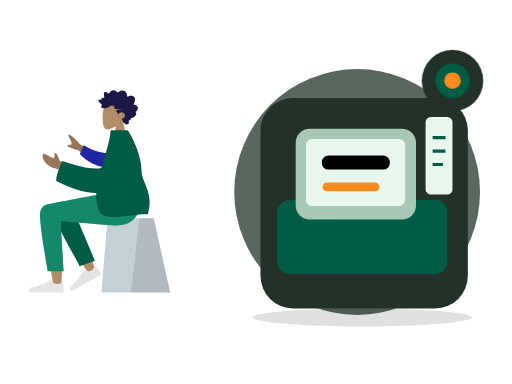
t = 0.00 s
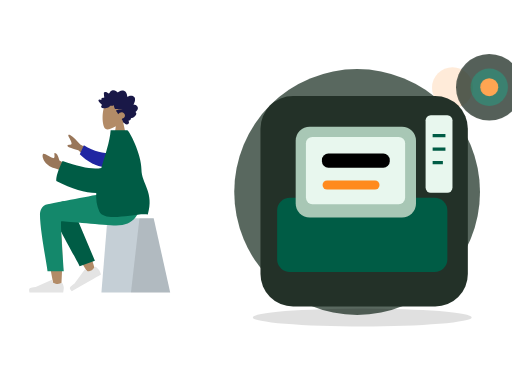
t = 0.70 s
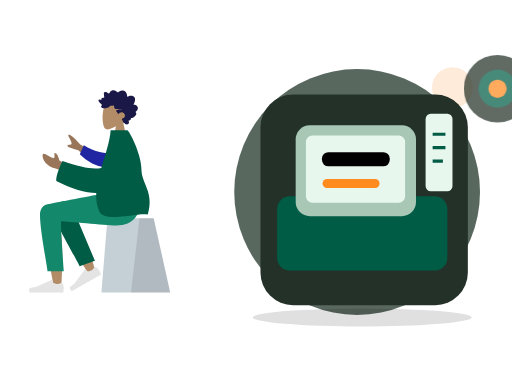
t = 1.05 s
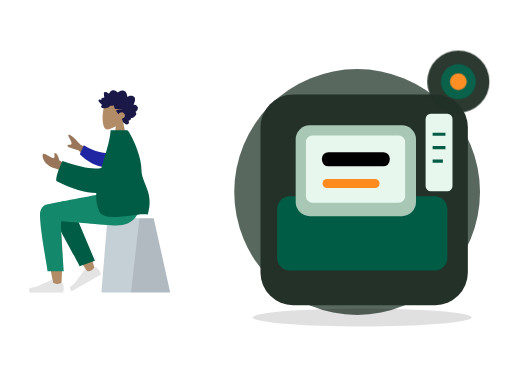
t = 1.75 s
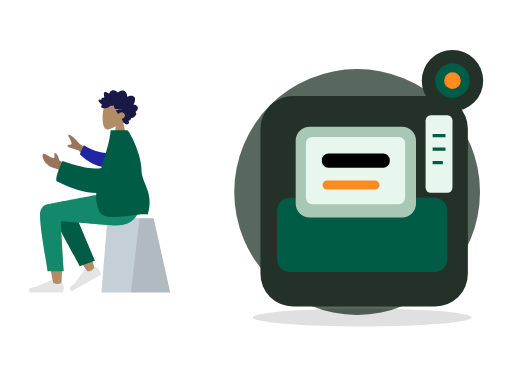
t = 2.10 s
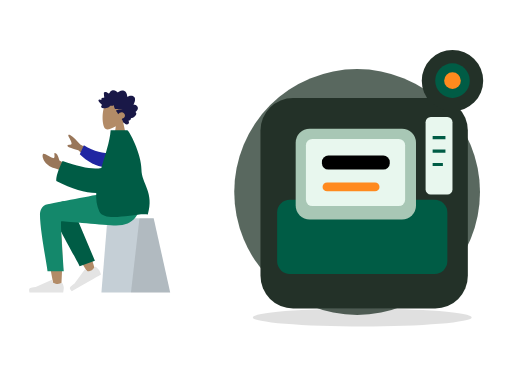
t = 2.80 s

The animated SVG that drew these frames (rendered in a browser with its animation timeline set to each time). Animation: 2 CSS @keyframes rules; one cycle of 2.80 s.

<?xml version="1.0" encoding="UTF-8"?>
<svg xmlns="http://www.w3.org/2000/svg" xmlns:xlink="http://www.w3.org/1999/xlink" width="800" height="600" viewBox="0 0 800 600" role="img" aria-labelledby="zil-120-title zil-120-desc" data-illustration="ZIL-120" data-base="BASE-POS" data-theme="dark" data-motion="on" data-requires-business-state="false" data-status="REVUE_VISUELLE_REQUISE">
<title id="zil-120-title">Impression de ticket</title><desc id="zil-120-desc">Illustration Zamurek. Géométrie vectorielle native. Famille BASE-POS. Sources Humaaans / IRA Design lorsque présentes. Pas de preuve transactionnelle.</desc>
<style><![CDATA[#zil-120-seal{transform-box:fill-box;transform-origin:center;animation:zil-120-hint 2s ease-in-out 1}#zil-120-device{transform-box:fill-box;transform-origin:center;animation:zil-120-float 2.8s ease-in-out 1}@keyframes zil-120-hint{0%,100%{scale:1;opacity:1}50%{scale:1.1;opacity:.72}}@keyframes zil-120-float{0%,100%{translate:0 0}50%{translate:0 -6px}}@media(prefers-reduced-motion:reduce){*{animation:none!important;transition:none!important}}]]></style>
<g id="zil-120-background" data-layer="decor">
<circle cx="558" cy="300" r="192" fill="#33453A" opacity=".81"/>
<ellipse cx="566" cy="496" rx="171" ry="14" fill="#005C452" opacity=".12"/>
<circle cx="707" cy="137" r="32" fill="#FF8A1E" opacity=".17"/>
<path d="M701 218l10 16 16 10-16 10-10 16-10-16-16-10 16-10z" fill="#D21868" opacity=".25"/></g>
<g id="zil-120-person" data-upstream="Humaaans" data-source="sitting-2.svg"><svg x="9" y="89" width="355" height="405" viewBox="0 0 380 400" overflow="visible">
    
    <title>humaaans/sitting-2</title>
    <desc>Created with Sketch.</desc>
    <g id="zil-120-person-node-0" data-part="part" stroke="none" stroke-width="1" fill="none" fill-rule="evenodd">
        <g id="zil-120-person-node-1" data-part="part" transform="translate(190.000000, 200.500000) scale(-1, 1) translate(-190.000000, -200.500000) translate(40.000000, 24.000000)">
            <g id="zil-120-person-node-2" data-part="head" transform="translate(82.000000, 0.000000)">
                <g id="zil-120-person-node-3" data-part="head" stroke-width="1" transform="translate(54.000000, 31.000000)" fill="#B28B67">
                    <path d="M8.26227388,34.4901268 C3.65436435,29.0813759 0.535634794,22.4528771 1.05677633,15.0254539 C2.55833022,-6.37502057 32.3485306,-1.66718886 38.1433414,9.13393292 C43.9381521,19.9350547 43.249578,47.3329958 35.7603014,49.2634576 C32.7735882,50.033323 26.4110012,48.1474609 19.935372,44.244306 L24,73 L0,73 L8.26227388,34.4901268 Z"></path>
                </g>
                <path d="M95.4066181,38.9017011 C96.181796,38.1335173 96.604637,37.0370644 96.970412,35.9959366 C97.3502694,34.9144095 97.7193579,33.8217377 97.9715531,32.6960301 C98.4754831,30.446804 98.4802693,27.8601542 96.8757008,26.1136308 C95.5888613,24.7130885 93.6580039,24.0849092 91.8759783,23.9483875 C90.6887283,23.8573398 89.4693557,24.0236137 88.3312561,24.397755 C87.2020846,24.7689112 86.2287403,25.5086363 85.1340846,25.9677555 C85.0922975,23.5438969 84.6770959,21.0076965 83.4474146,18.9380781 C82.2641224,16.9467707 80.3775371,15.8293221 78.2290003,15.5336907 C76.0237656,15.230298 73.8461434,15.7463343 71.8719342,16.8139306 C71.3776685,17.0813024 70.888005,17.3614108 70.4194191,17.6784359 C70.027044,17.943917 69.6191137,18.2636287 69.1587196,18.3715924 C68.6454933,18.4920937 68.3910891,18.1956663 68.0575289,17.8212265 C67.6664423,17.3822075 67.2258372,16.9955285 66.7595523,16.6527315 C64.6978111,15.1372602 61.9926962,14.5141557 59.6041137,15.4225429 C58.5035673,15.8410637 57.4333948,16.5518327 56.6867499,17.531267 C56.0211941,18.4043297 55.5464414,19.7892496 54.627862,20.3975277 C54.2380641,20.6557449 53.9627664,20.3136445 53.6078524,20.0608006 C53.074745,19.6808879 52.5663049,19.2616705 52.0267546,18.8921065 C51.2688806,18.3728859 50.448326,17.9845153 49.5696008,17.7812252 C48.2832216,17.4836038 46.505522,17.5533573 46.1377221,19.2381872 C45.9996591,19.8710433 46.1055074,20.5478808 46.1501478,21.1855131 C46.2113557,22.0610635 46.2752329,22.9363153 46.3512596,23.8105721 C46.40897,24.4743744 46.4819593,25.1154894 46.6072285,25.767351 C46.674051,26.1148248 46.8831704,26.7626067 46.7341544,27.110578 C46.5479534,27.5455173 45.6885571,27.2982457 45.3214015,27.3133706 C44.5962024,27.3433218 43.8679659,27.47049 43.1974398,27.7803507 C42.6777706,28.0205574 42.1314092,28.3738025 41.9120731,28.9694434 C41.7772315,29.3353257 41.8127597,29.7111587 41.8764528,30.0875886 C41.9528477,30.5393443 41.8654998,30.778954 41.8084337,31.2347894 C40.8344451,30.7551721 37.4592643,29.6895659 37.0345824,31.4350943 C36.8932059,32.0163069 37.2151688,32.6730443 37.460829,33.1632092 C37.8916777,34.0229382 38.4565395,34.8087345 39.0340112,35.5581116 C40.2385651,37.1214452 41.6766296,38.4698465 43.2238559,39.6230176 C41.4110883,40.428914 40.9379003,42.8060049 42.5074008,44.2222691 C43.2003852,44.8475627 44.1321265,44.9867711 45.0062496,44.9467698 C45.3261876,44.9321425 45.7874102,44.8091535 46.0391451,44.8648767 C46.174631,44.8948279 46.3196892,45.0096574 46.5073629,45.0224936 C47.741002,45.1069739 49.1335978,44.8097505 50.3395323,44.5360104 C52.4883453,44.0482337 54.522658,43.0301912 56.1839244,41.4796939 C56.6100789,41.0819697 56.9621396,40.8530072 57.5357455,40.858878 C58.038387,40.8639528 58.5315481,41.0017682 59.0337294,41.0145049 C60.3624479,41.0484363 61.5604668,40.3988633 62.7942901,39.9665112 C62.8698566,41.6333306 63.3445173,43.4691107 64.0263646,44.9686611 C64.5823904,46.1914862 65.7435005,46.3692033 66.8844533,46.4764704 C70.5329989,46.819765 74.1944304,46.4366682 77.8475782,46.441743 C74.3112318,47.241072 70.6569795,47.5705353 67.1520195,48.5111623 C65.5677002,48.9362505 66.7775005,50.0040458 67.4549298,50.7442685 C68.570387,51.9632129 69.3997776,53.4735099 69.9750402,55.0646055 C71.70497,52.8096081 74.7626979,51.3237895 77.4716786,52.016548 C80.464885,52.781846 82.5725552,56.8296371 80.6585414,59.7396803 C79.5473181,61.428988 77.540618,62.0811481 75.8708838,62.8069425 C77.1734624,64.1612146 77.4885222,66.161378 78.2725362,67.846208 C78.6592047,68.6770803 79.2019765,69.6165133 80.0667112,69.9060748 C80.3866493,70.0132424 80.7618126,70.0223969 81.0141918,70.2832012 C81.3268585,70.6060971 81.4013205,70.9671037 81.8005988,71.244625 C83.3938461,72.3523221 85.8825703,72.2669462 87.294771,70.8214274 C88.571854,69.5141219 88.2395823,67.4453991 87.1729994,66.1199836 C88.8708064,65.4122993 91.9639705,64.502121 91.2892105,61.8570614 C94.96813,61.612775 103.90044,55.6462162 98.9627536,51.2862759 C101.672563,49.7547841 104.162115,46.011978 102.421509,42.7126686 C101.081193,40.1720899 97.9640977,39.0364317 95.4066181,38.9017011" id="zil-120-person-node-4" data-part="part" fill="#191847" transform="translate(70.000000, 43.500000) scale(-1, 1) translate(-70.000000, -43.500000) "></path>
            </g>
            <g id="zil-120-person-node-5" data-part="legs" transform="translate(0.000000, 187.000000)">
                <g id="zil-120-person-node-6" data-part="part" transform="translate(10.000000, 42.000000)" stroke-width="1">
                    <g id="zil-120-person-node-7" data-part="part" transform="translate(55.000000, 0.000000)">
                        <polygon id="zil-120-person-node-8" data-part="part" fill="#C5CFD6" points="27.6226415 0 104.877193 0 115 124 0 124"></polygon>
                        <polygon id="zil-120-person-node-9" data-part="part" fill-opacity="0.1" fill="#000000" points="27.6226415 0 51.3828011 0 65.6037736 124 0 124"></polygon>
                    </g>
                </g>
                <path d="M257.953294,20.7561262 C266.190093,15.8101469 280.009488,22.164715 280,29.2384154 C279.971611,50.4029106 260.656682,150.1511 259.648224,156.456711 C258.639766,162.762321 247.83665,164.42787 247.20755,156.477375 C246.206544,143.826795 244.3468,100.033121 246.20755,79.7626522 C246.975628,71.3954284 247.802807,63.4267637 248.617148,56.3175946 C238.481902,74.6206031 222.807229,100.825998 201.593128,134.933778 L190.076573,129.672175 C199.120166,99.8760987 206.535776,78.8408618 212.323403,66.5664641 C222.233227,45.5497154 231.525307,27.551672 235.436043,21.2120072 C241.587634,11.2397104 252.295462,14.7191925 257.953294,20.7561262 Z" id="zil-120-person-node-10" data-part="part" fill="#B28B67"></path>
                <path d="M208.819223,123.340112 L213.936922,21.8299349 C217.625361,4.27739957 248.84365,12.4235349 248.830812,21.8299349 C248.801666,43.1853748 235.973522,116.956762 235.964839,123.319261 L208.819223,123.340112 Z" id="zil-120-person-node-11" data-part="part" fill="#005C45" transform="translate(228.825019, 67.419630) rotate(20.000000) translate(-228.825019, -67.419630) "></path>
                <g id="zil-120-person-node-12" data-part="part" transform="translate(215.500000, 133.000000) rotate(30.000000) translate(-215.500000, -133.000000) translate(185.000000, 113.000000)" fill="#E4E4E4">
                    <path d="M2.67813181,25.4019242 C1.55937727,28.3884109 1,30.6229931 1,32.1056708 C1,33.908957 1.3004142,36.5404001 1.90124261,40 C3.99318117,40 22.7937852,40 58.3030548,40 C59.768738,35.1545073 58.9226607,32.5385816 55.7648228,32.1522232 C52.606985,31.7658647 49.9837155,31.4170139 47.8950143,31.1056708 L21.6799926,19.4188835 C21.1755635,19.1940064 20.584344,19.4206282 20.359467,19.9250573 C20.35562,19.9336867 20.3518954,19.9423702 20.3482945,19.9511052 L18.6632131,24.038695 C15.7398812,25.4026522 13.3643706,26.0846307 11.5366811,26.0846307 C10.0517269,26.0846307 8.00099246,25.4849054 5.38447792,24.2854549 L5.38448339,24.285443 C4.38038273,23.8251478 3.19325534,24.2659892 2.73296014,25.2700899 C2.71312074,25.3133681 2.69483298,25.3573409 2.67813181,25.4019242 Z" id="zil-120-person-node-13" data-part="part"></path>
                </g>
                <g id="zil-120-person-node-14" data-part="part" transform="translate(242.000000, 126.000000)" fill="#E4E4E4">
                    <path d="M2.67813181,25.4019242 C1.55937727,28.3884109 1,30.6229931 1,32.1056708 C1,33.908957 1.3004142,36.5404001 1.90124261,40 C3.99318117,40 22.7937852,40 58.3030548,40 C59.768738,35.1545073 58.9226607,32.5385816 55.7648228,32.1522232 C52.606985,31.7658647 49.9837155,31.4170139 47.8950143,31.1056708 L21.6799926,19.4188835 C21.1755635,19.1940064 20.584344,19.4206282 20.359467,19.9250573 C20.35562,19.9336867 20.3518954,19.9423702 20.3482945,19.9511052 L18.6632131,24.038695 C15.7398812,25.4026522 13.3643706,26.0846307 11.5366811,26.0846307 C10.0517269,26.0846307 8.00099246,25.4849054 5.38447792,24.2854549 L5.38448339,24.285443 C4.38038273,23.8251478 3.19325534,24.2659892 2.73296014,25.2700899 C2.71312074,25.3133681 2.69483298,25.3573409 2.67813181,25.4019242 Z" id="zil-120-person-node-15" data-part="part"></path>
                </g>
                <path d="M282.770373,36.4330278 C282.770373,63 270.1536,124.970293 270.145616,130.820112 L243,130.840963 C246.973277,75.5454811 248.382172,47.5998928 247.226683,47.0041979 C245.49345,46.1106556 176.175838,53.9250306 155.386358,53.9250306 C125.407825,53.9250306 113.006307,35.0203971 112,-4.40536496e-13 L171.386358,-4.40536496e-13 C183.477954,1.29386693 246.548825,14.0152568 269.972097,18.3884129 C280,20.2606358 282.770373,29.1145109 282.770373,36.4330278 Z" id="zil-120-person-node-16" data-part="part" fill="#14886B"></path>
            </g>
            <g id="zil-120-person-node-17" data-part="body" transform="translate(22.000000, 82.000000)">
                <path d="M158.638039,42.7002327 L193.347821,23.6898218 C199.119845,16.8355222 204.806897,11.5121983 210.408976,7.71984988 C212.120791,7.00519513 215.114322,6.57263502 212.314801,11.541507 C209.515281,16.510379 206.794075,21.8627914 208.22032,23.3935933 C209.646565,24.9243953 213.203036,22.7859324 214.904525,25.3293729 C216.038851,27.0249998 209.962902,29.703613 196.676679,33.3652124 L171.455792,56.4576422 L158.638039,42.7002327 Z M213,58.7398397 L228.246523,50.3642065 C230.385826,42.2239107 232.943102,38.1282526 235.918351,38.0772323 C238.203961,37.0137608 234.223587,47.2997848 238.556381,46.4077826 C242.889175,45.5157805 253.464286,37.6506887 255.286431,39.2475996 C257.982176,41.6101262 255.578484,48.864452 252.746364,52.4730906 C247.453134,59.2176317 243.070569,61.5240612 232.238377,64.5443446 C226.574749,66.1235046 220.451364,69.288795 213.868224,74.0402157 L213,58.7398397 Z" id="zil-120-person-node-18" data-part="part" fill="#997659"></path>
                <path d="M142.857986,34.7503025 C154.885997,36.5253162 171.300289,36.5253162 190.103565,28.3861499 L194.443447,44.4123074 C180.805809,54.2415559 162.712714,61.226516 148.287694,58.5246963 C136.919984,56.3955135 133.271725,41.6595451 142.857986,34.7503025 Z" id="zil-120-person-node-19" data-part="part" fill="#2026A2" transform="translate(165.898282, 43.748060) rotate(-9.000000) translate(-165.898282, -43.748060) "></path>
                <path d="M158.104267,62.7612342 C171.011057,65.9801048 192.654946,62.184167 223.035933,51.3734208 C230.571674,66.9635189 234.055257,78.0780631 233.486685,84.7170535 C207.424274,98.3310492 185.086537,104.400834 166.683227,104.801533 C167.268059,115.72137 165.938918,126.111847 161.473933,135.605966 C152.29468,155.124265 98.5450578,137.048144 80.4727876,140.605966 C69.1554006,103.85132 91.0379108,88.9143806 91.0555178,65.3966157 C91.0747993,39.6421572 111.75441,-1.42108547e-13 114.797001,-1.42108547e-13 L142.54375,1.15166749e-13 C144.0747,19.6690193 151.7804,41.3459827 158.104267,62.7612342 Z" id="zil-120-person-node-20" data-part="part" fill="#005C45"></path>
            </g>
        </g>
    </g>
</svg></g>
<g id="zil-120-device" data-layer="object" transform="translate(407 153)">
<rect x="0" y="0" width="324" height="329" rx="51" fill="#233128" stroke="#FF8A1EUTLINE" stroke-width="4"/>
<g id="zil-120-object-geometry" transform="translate(1 16)"><rect x="25" y="143" width="266" height="116" rx="20" fill="#005C45"/><rect x="54" y="32" width="188" height="142" rx="22" fill="#A8C7B5"/><rect x="70" y="48" width="155" height="105" rx="10" fill="#E8F7EE"/><rect x="95" y="74" width="106" height="22" rx="10" fill="#005C452"/><rect x="96" y="116" width="89" height="14" rx="7" fill="#FF8A1E"/><path d="M62 208h186" stroke="#005C452" stroke-width="12"/><rect x="257" y="14" width="42" height="121" rx="8" fill="#E8F7EE" stroke="#005C452" stroke-width="5"/><path d="M268 46h20m-20 21h20m-20 21h16" stroke="#005C45" stroke-width="5"/></g>
</g>

<g id="zil-120-seal" data-layer="contextual-accessory" transform="translate(707 126)">
<circle r="48" fill="#233128" stroke="#FF8A1EUTLINE" stroke-width="4"/>
<g id="zil-120-context-symbol"><circle r="27" fill="#005C45"/><circle r="13" fill="#FF8A1E"/></g></g>
</svg>
